Photos from the image-classification dataset "LLaVA_CLIP" in the GitHub repository Julian075/LLaVA_CLIP. Its 11 classes are: bird, bobcat, cat, coyote, dog, opossum, rabbit, raccoon, rodent, skunk, squirrel.

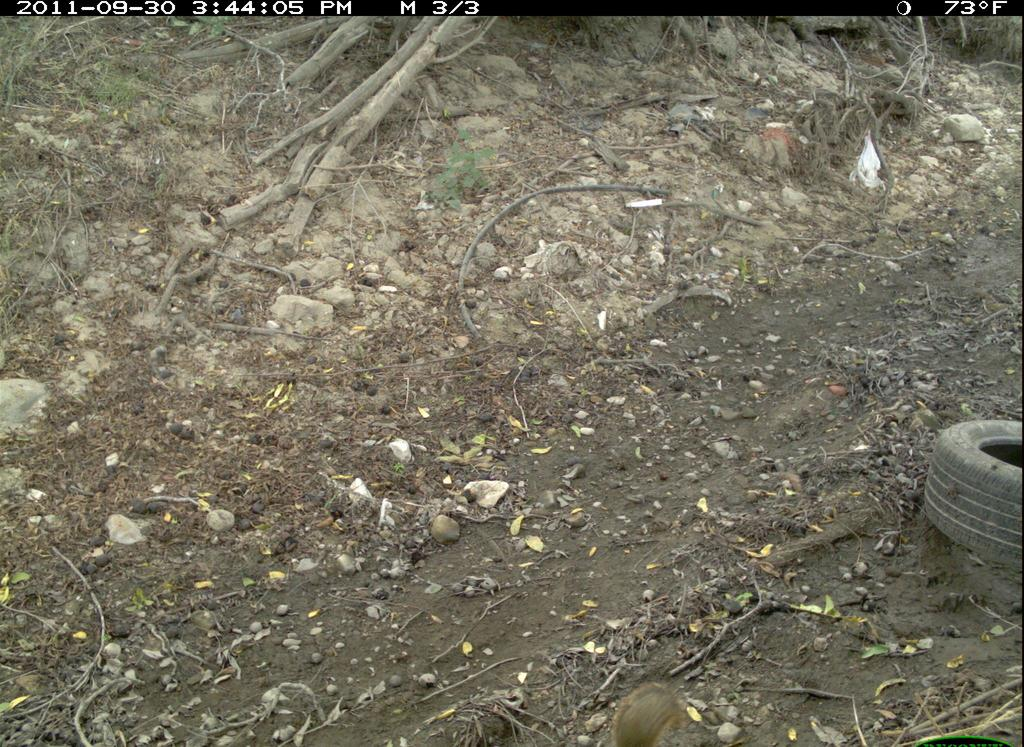
Label: squirrel

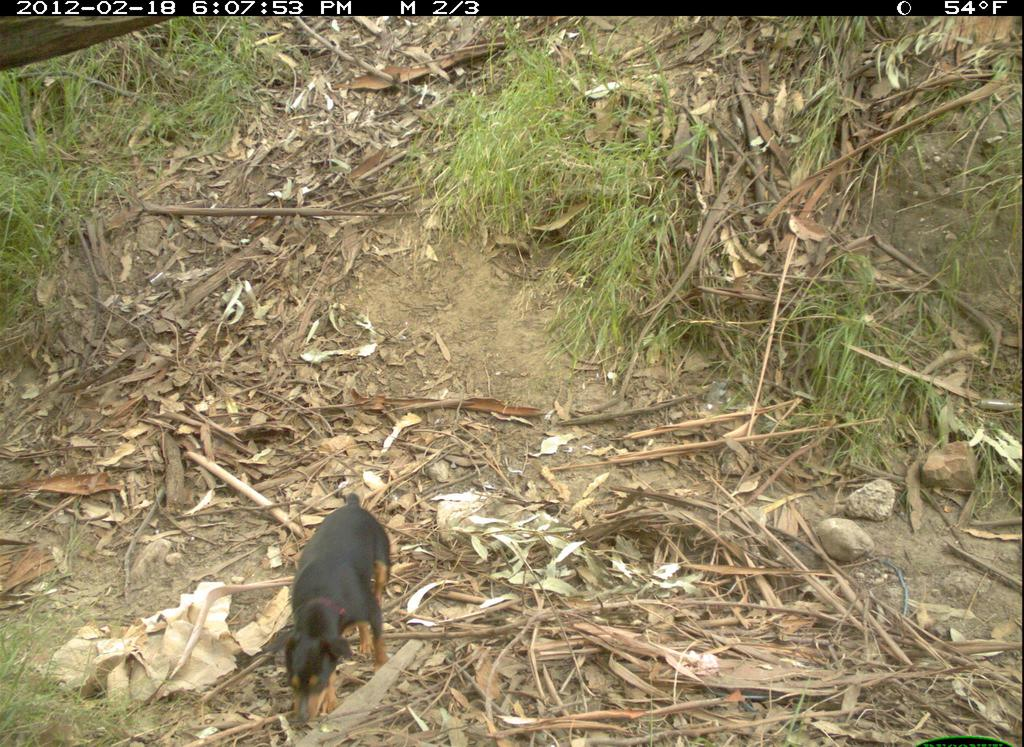
Label: dog

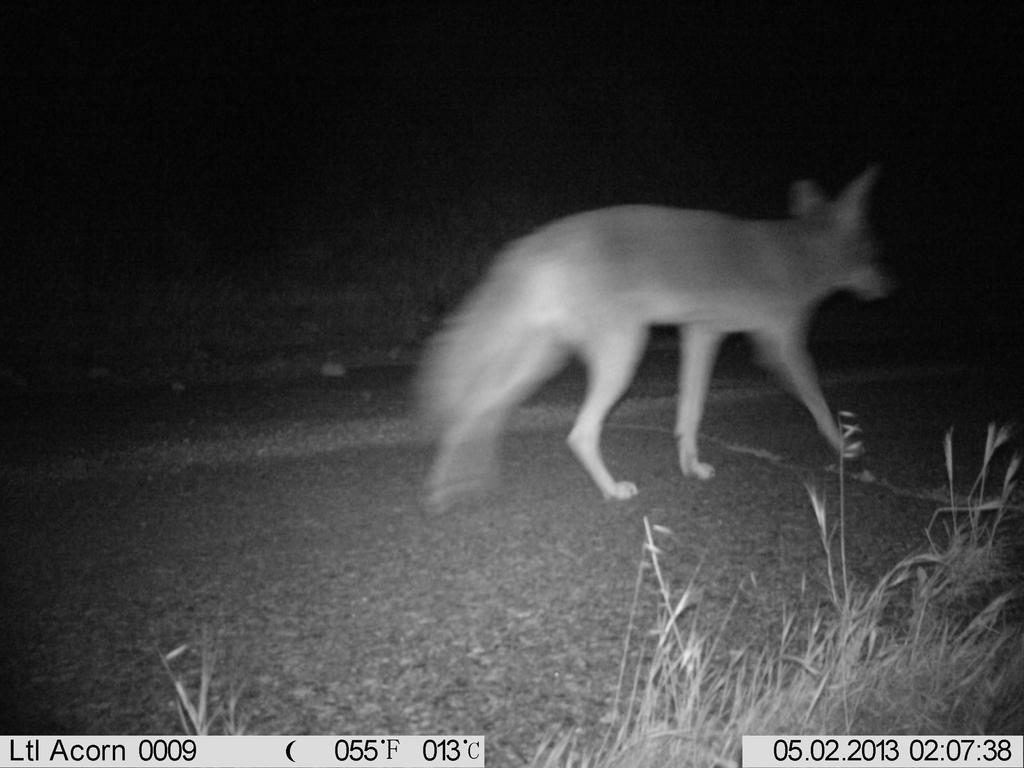
Label: coyote

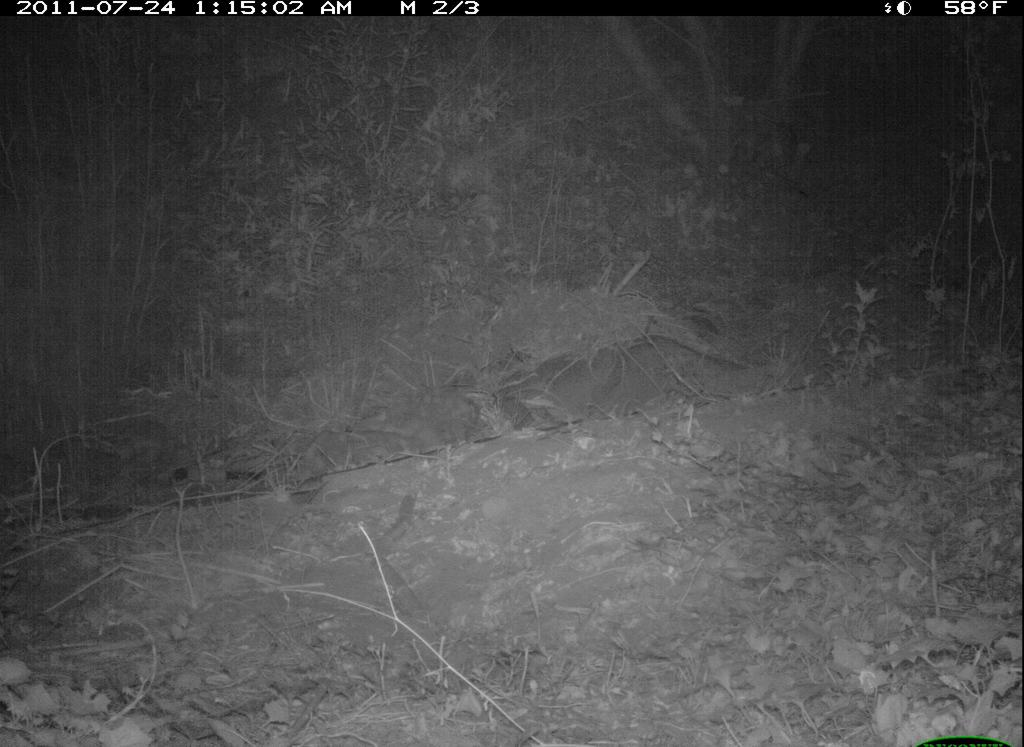
Label: rodent

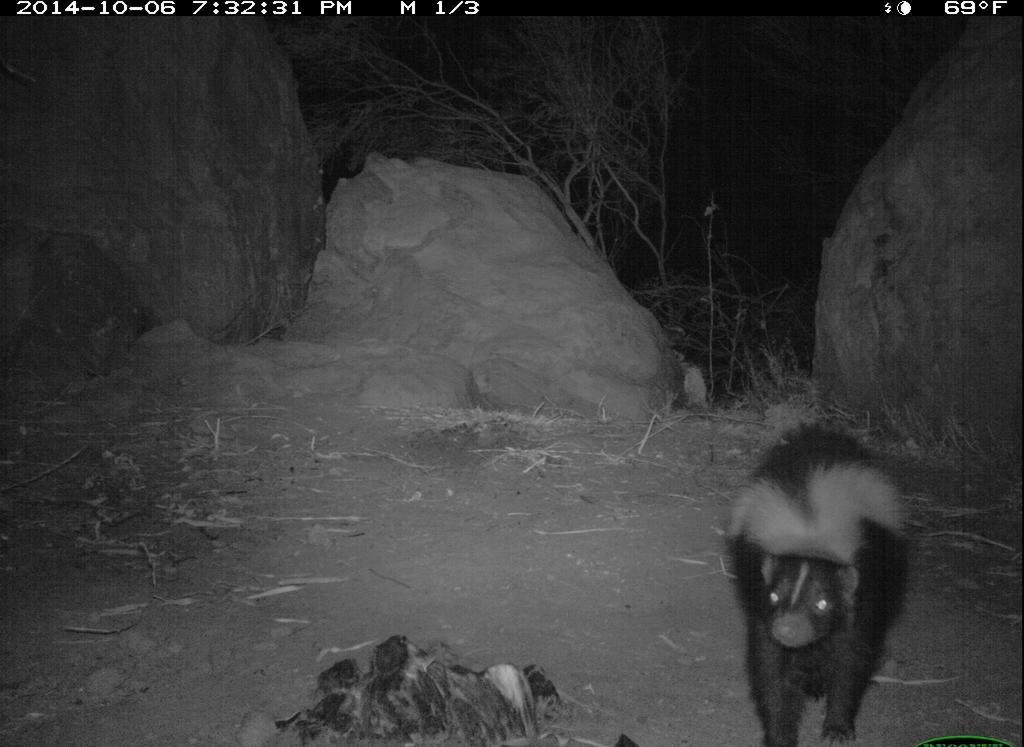
Label: skunk

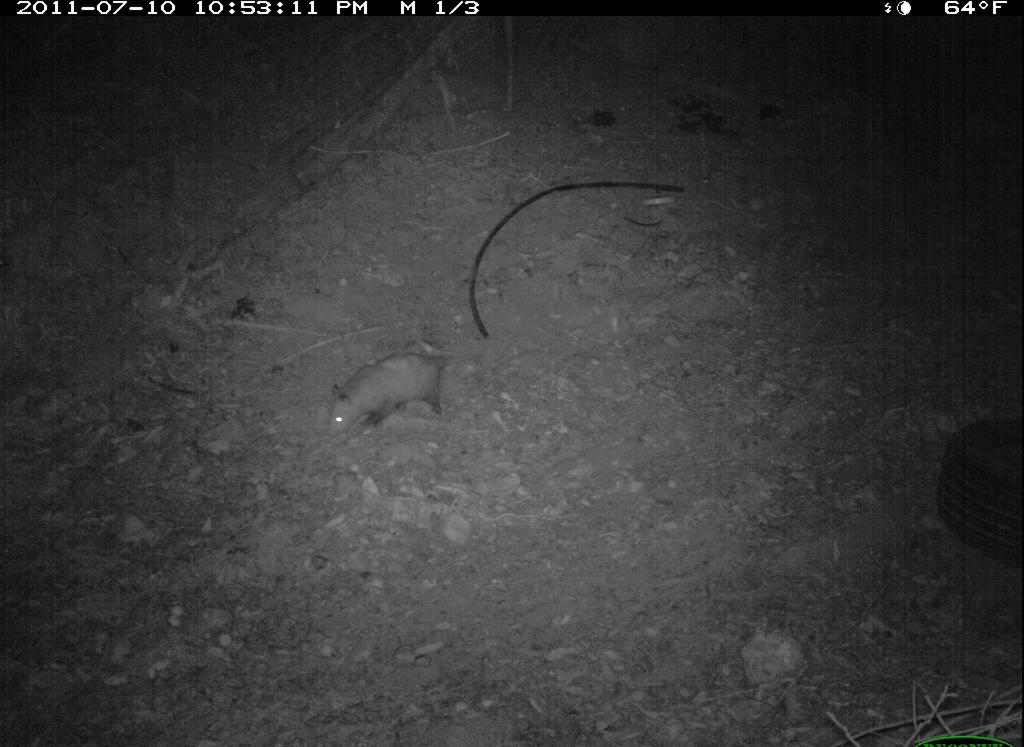
Label: opossum
